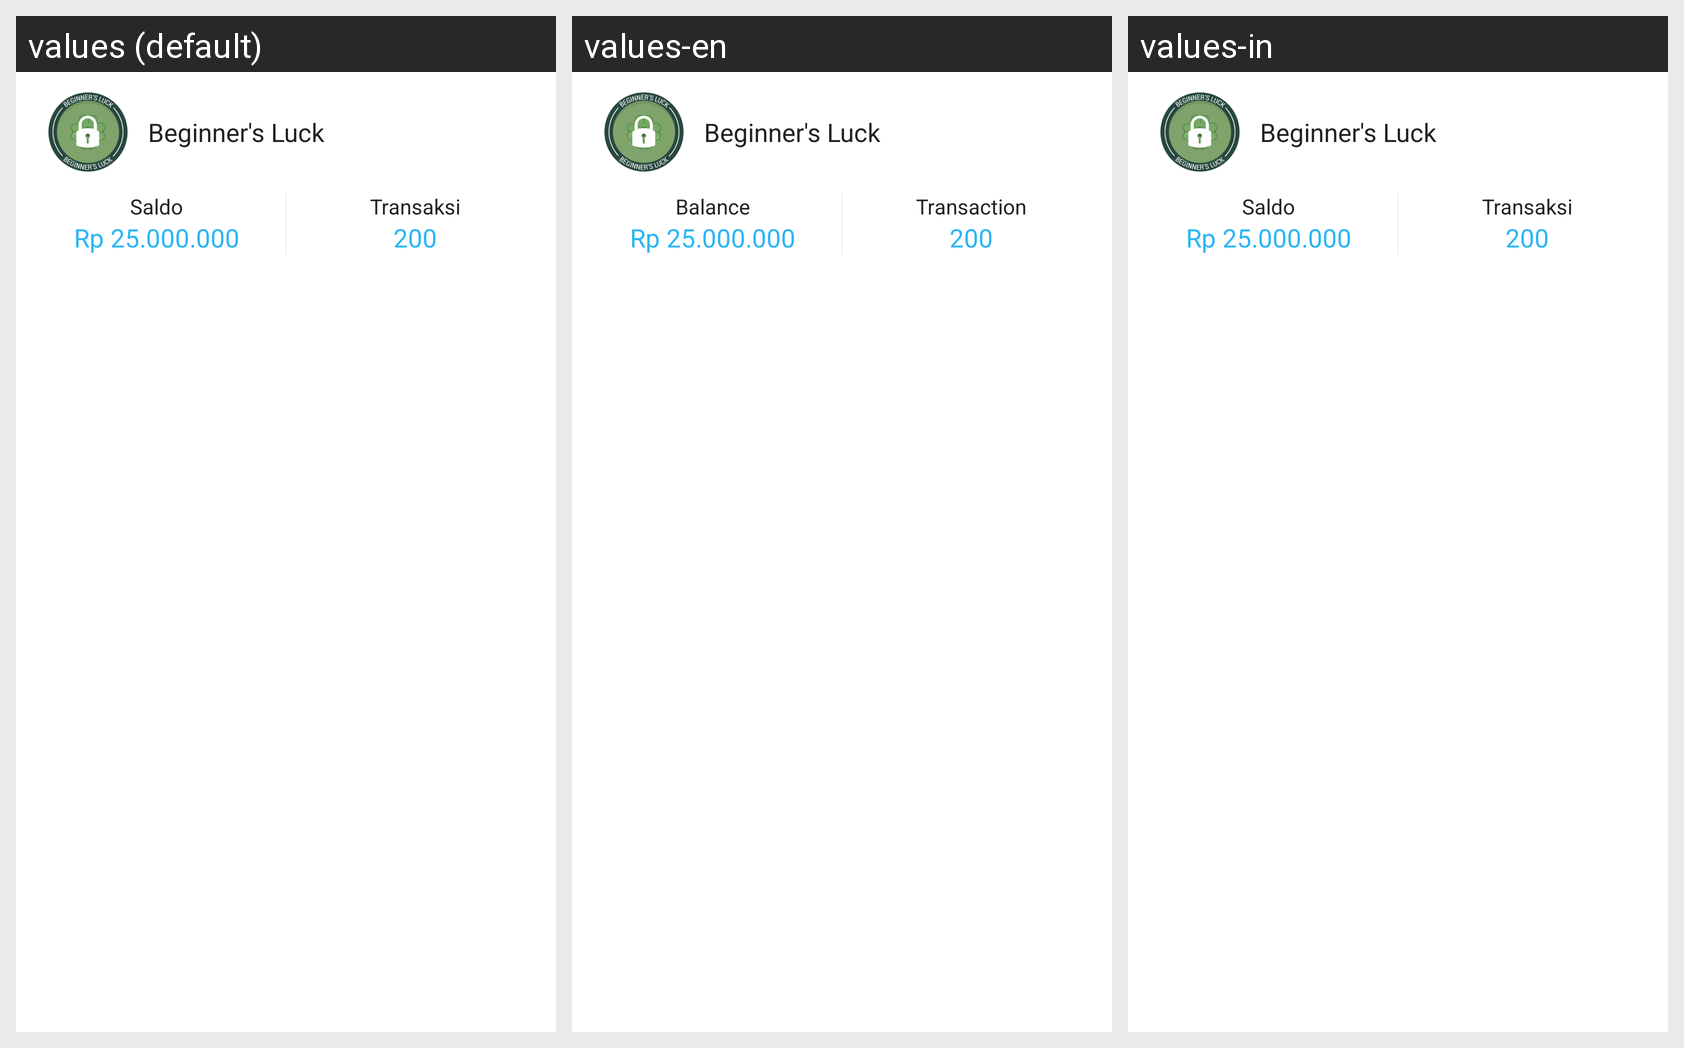

Locale-by-locale string values for the Android screen shown in this grid:
Android screen res/layout/list_badge_locked.xml rendered under 3 locales, left to right: values (default), values-en, values-in. Device: Nexus 5 (rendered at 1080×1920; each locale shown at half size, 540×960, under a caption strip naming it); theme AppTheme.
Strings drawn on this screen, with the default value and each locale's value (text and hints the layout hard-codes, and strings that could not be matched under every locale, appear in the picture but are not listed):

balances
  values: Saldo
  values-en: Balance
  values-in: Saldo

transactions
  values: Transaksi
  values-en: Transaction
  values-in: Transaksi
